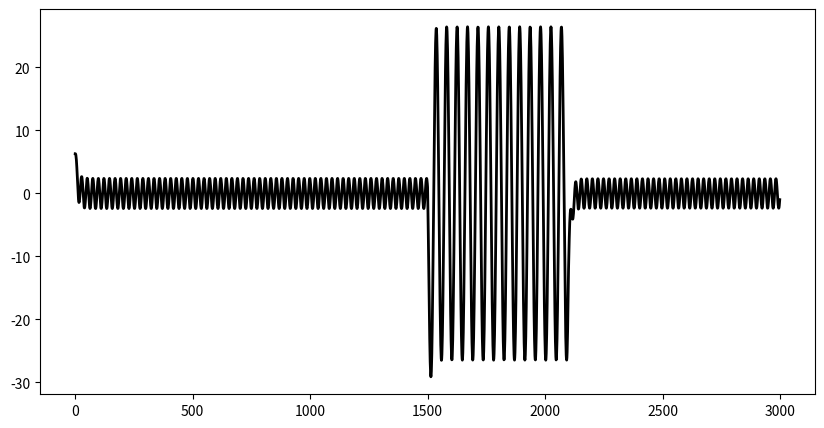

The script that saved this image:
import matplotlib.pyplot as plt
import numpy as np

rng = np.random.RandomState()


class Harmonic:

    def __init__(self):
        self.h = 0.1
        self.x = 2*np.pi
        self.dx = 2*np.pi
        self.y = 2*np.pi

    def update(self, ampl, freq, decay):

        self.dx += -self.h*freq*self.x
        self.x +=  self.h*self.dx
        self.y += self.h*(ampl*self.x -decay*self.y)

        return self.x


if __name__ == "__main__":
    stime = 3000
    h = Harmonic()

    data = []
    for t in range(stime):
        if stime*0.5<t<stime*0.7:
            h.update(ampl=4, freq=2, decay=0.99)
        else:
            h.update(ampl=1, freq=7, decay=0.99)
        data.append(h.y)
    data = np.array(data)

    plt.figure(figsize=(10, 5))
    plt.plot(data, lw=2, c="k")

    plt.show()
